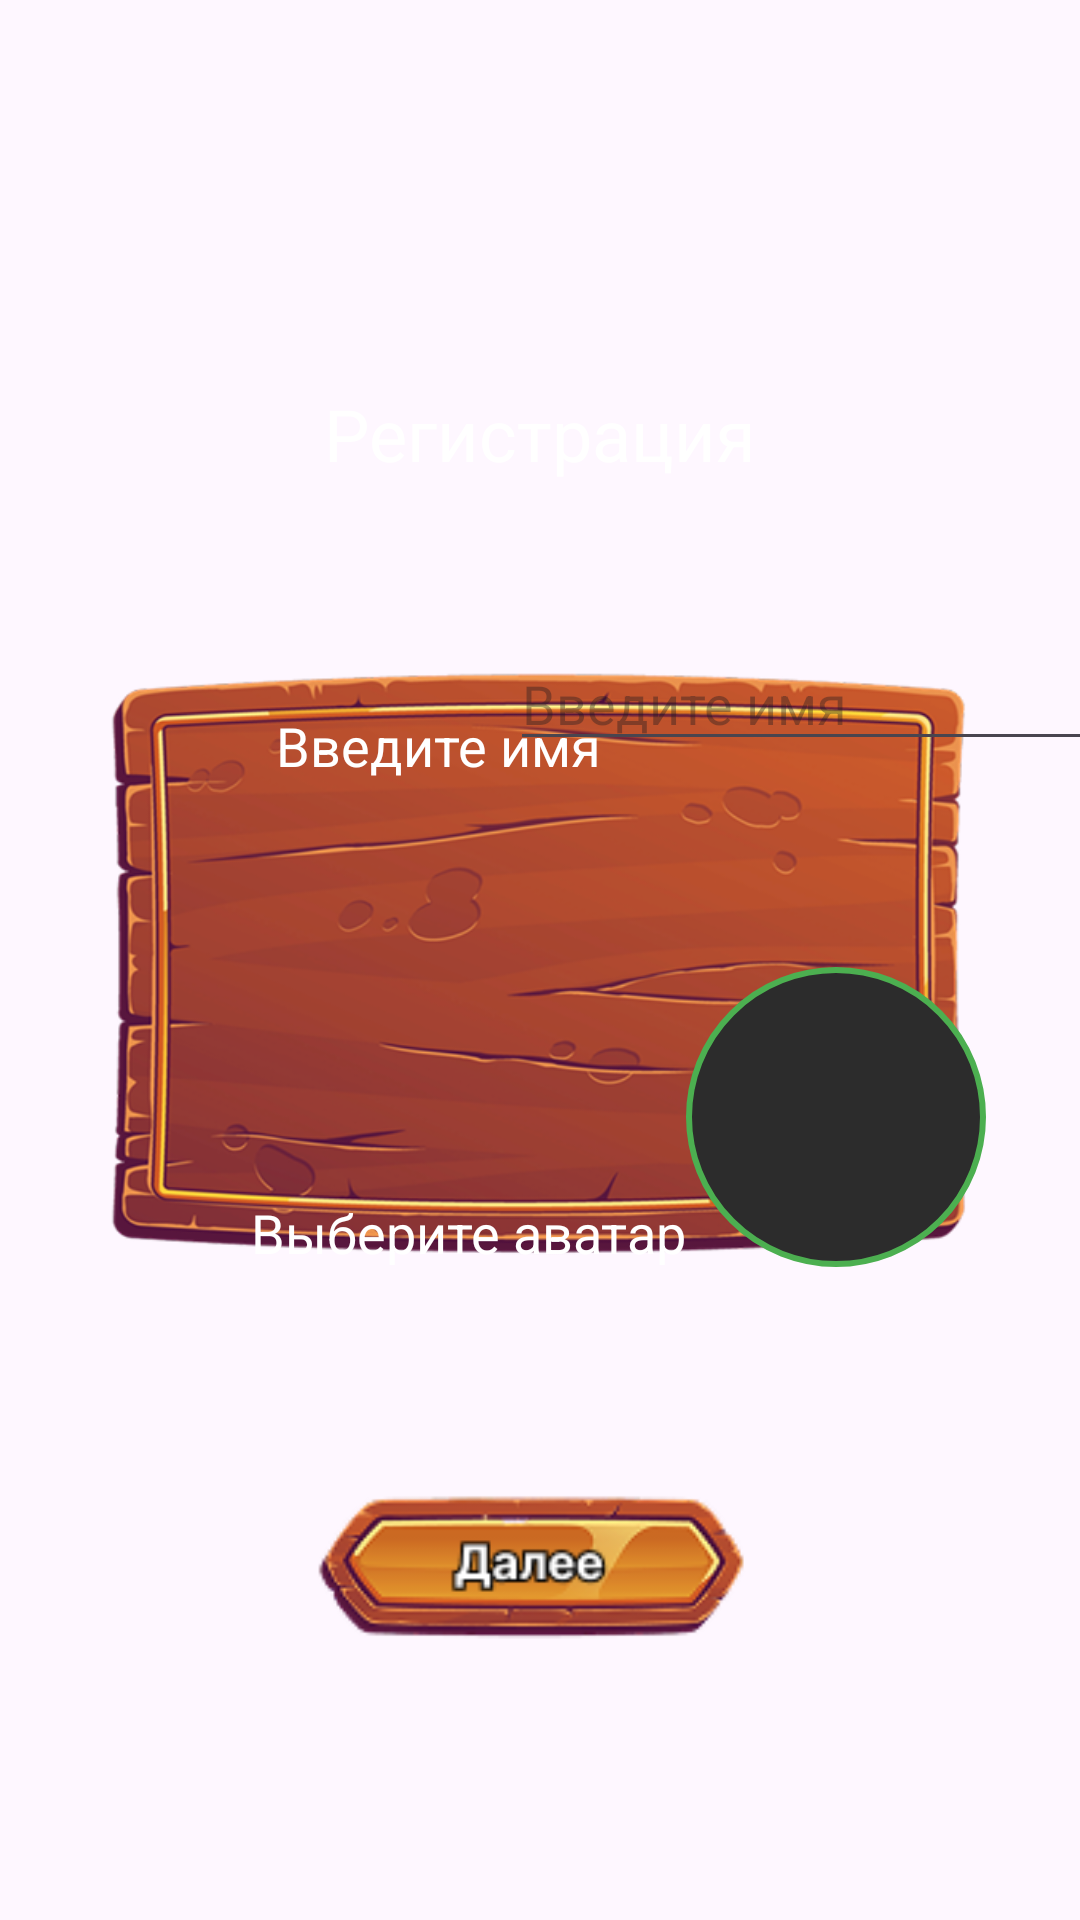

Android layout source for this screen:
<!-- AndroidManifest.xml: application theme Theme.Kalah -->
<!-- res/layout/activity_registration.xml -->
<?xml version="1.0" encoding="utf-8"?>
<androidx.constraintlayout.widget.ConstraintLayout xmlns:android="http://schemas.android.com/apk/res/android"
    xmlns:app="http://schemas.android.com/apk/res-auto"
    xmlns:tools="http://schemas.android.com/tools"
    android:id="@+id/main"
    android:layout_width="match_parent"
    android:layout_height="match_parent"
    android:background="@drawable/main_bckground"
    tools:context=".Registration">


    <ImageView
        android:id="@+id/boardImageView"
        android:layout_width="0dp"
        android:layout_height="0dp"
        android:layout_margin="32dp"
        android:scaleType="fitCenter"
        android:src="@drawable/info_authors_bckg"
        app:layout_constraintBottom_toBottomOf="parent"
        app:layout_constraintEnd_toEndOf="parent"
        app:layout_constraintHorizontal_bias="1.0"
        app:layout_constraintStart_toStartOf="parent"
        app:layout_constraintTop_toTopOf="parent"
        app:layout_constraintVertical_bias="0.015" />


    <TextView
        android:id="@+id/textView"
        android:layout_width="wrap_content"
        android:layout_height="wrap_content"
        android:text="Регистрация"
        android:textColor="@color/white"
        android:textSize="24sp"
        app:layout_constraintBottom_toBottomOf="parent"
        app:layout_constraintEnd_toEndOf="parent"
        app:layout_constraintStart_toStartOf="parent"
        app:layout_constraintTop_toTopOf="parent"
        app:layout_constraintVertical_bias="0.211" />

    <TextView
        android:id="@+id/enterName"
        android:layout_width="wrap_content"
        android:layout_height="wrap_content"
        android:text="Введите имя"
        android:textColor="@color/white"
        android:textSize="18sp"
        app:layout_constraintBottom_toBottomOf="@+id/boardImageView"
        app:layout_constraintEnd_toEndOf="@+id/boardImageView"
        app:layout_constraintHorizontal_bias="0.32"
        app:layout_constraintStart_toStartOf="@+id/boardImageView"
        app:layout_constraintTop_toTopOf="parent"
        app:layout_constraintVertical_bias="0.405" />

    <TextView
        android:id="@+id/choseAvatar"
        android:layout_width="wrap_content"
        android:layout_height="wrap_content"
        android:text="Выберите аватар"
        android:textColor="@color/white"
        android:textSize="18sp"
        app:layout_constraintBottom_toBottomOf="@+id/boardImageView"
        app:layout_constraintEnd_toEndOf="@+id/boardImageView"
        app:layout_constraintHorizontal_bias="0.342"
        app:layout_constraintStart_toStartOf="@+id/boardImageView"
        app:layout_constraintTop_toBottomOf="@+id/enterName"
        app:layout_constraintVertical_bias="0.427" />

    <EditText
        android:id="@+id/editEnterName"
        android:layout_width="wrap_content"
        android:layout_height="wrap_content"
        android:ems="10"
        android:inputType="text"
        android:hint="Введите имя"
        app:layout_constraintBottom_toBottomOf="@+id/boardImageView"
        app:layout_constraintEnd_toEndOf="@+id/boardImageView"
        app:layout_constraintHorizontal_bias="0.369"
        app:layout_constraintStart_toEndOf="@+id/enterName"
        app:layout_constraintTop_toTopOf="@+id/boardImageView"
        app:layout_constraintVertical_bias="0.337" />

    <ImageView
        android:id="@+id/iv_avatar"
        android:layout_width="100dp"
        android:layout_height="100dp"
        android:background="@drawable/avatar_border"
        android:clickable="true"
        android:focusable="true"
        android:scaleType="centerCrop"
        android:src="@drawable/avatar_placeholder"
        app:layout_constraintBottom_toBottomOf="@+id/boardImageView"
        app:layout_constraintEnd_toEndOf="@+id/boardImageView"
        app:layout_constraintHorizontal_bias="0.359"
        app:layout_constraintStart_toEndOf="@+id/choseAvatar"
        app:layout_constraintTop_toBottomOf="@+id/editEnterName"
        app:layout_constraintVertical_bias="0.27" />

    <ImageButton
        android:id="@+id/btn_next"
        android:layout_width="160dp"
        android:layout_height="50dp"
        android:background="@null"
        android:scaleType="fitCenter"
        android:src="@drawable/btn_dalee"
        app:layout_constraintBottom_toBottomOf="@+id/boardImageView"
        app:layout_constraintEnd_toEndOf="@+id/boardImageView"
        app:layout_constraintHorizontal_bias="0.499"
        app:layout_constraintStart_toStartOf="@+id/boardImageView"
        app:layout_constraintTop_toBottomOf="@+id/choseAvatar"
        app:layout_constraintVertical_bias="0.549" />
</androidx.constraintlayout.widget.ConstraintLayout>
<!-- resources referenced by this layout -->
<resources>
  <color name="white">#FFFFFFFF</color>
  <!-- drawable avatar_border (drawable) -->
  <?xml version="1.0" encoding="utf-8"?>
  <shape xmlns:android="http://schemas.android.com/apk/res/android">
      <solid android:color="#2C2C2C" />
      <corners android:radius="50dp" />
      <stroke
          android:width="2dp"
          android:color="#4CAF50" />
  </shape>
  <!-- drawable btn_dalee: png bitmap (drawable, 11051 bytes) -->
  <!-- drawable info_authors_bckg: png bitmap (drawable, 165491 bytes) -->
  <style name="Theme.Kalah" parent="Base.Theme.Kalah" />
  <style name="Base.Theme.Kalah" parent="Theme.Material3.DayNight.NoActionBar">
          
          
      </style>
</resources>
